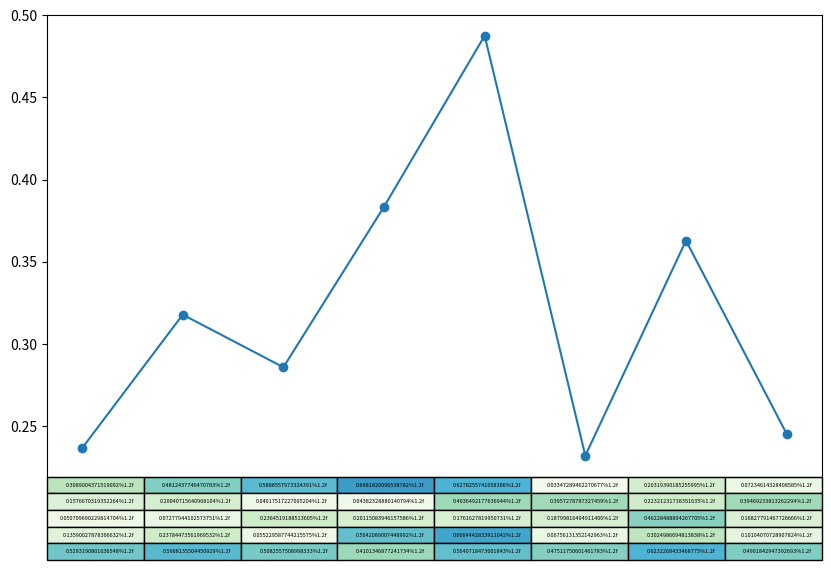

Here is the Python script that generated this plot:
import numpy as np
import matplotlib.pyplot as plt

_, ax = plt.subplots(figsize=(10, 6), dpi=100)

x = np.random.rand(5, 8) * .7

ax.plot(x.mean(axis=0), '-o', label='average per column')
ax.set(xticks=[])
ax.table(cellText=[[f'{xxx}%1.2f' for xxx in xx] for xx in x],
         cellColours=plt.cm.GnBu(x),
         fontsize='large',
         loc='bottom')
plt.show()
